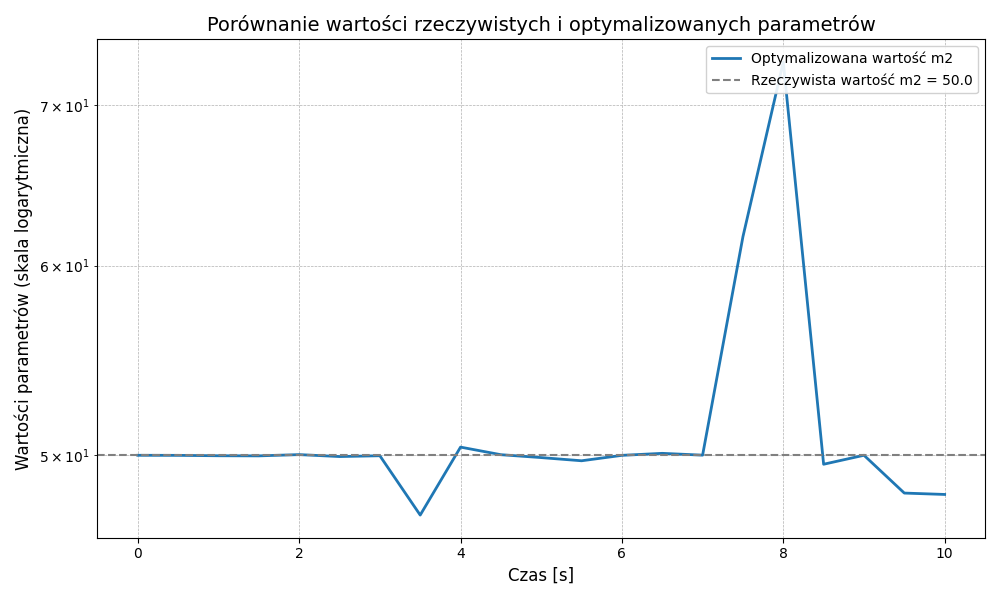

Source data for this figure (header and first rows):
czas, parametr_m2, qr_d2[0], qr_d2[1], qr_d2[2], qr_d1[0], qr_d1[1], qr_d1[2]
,, wartosc_rzeczywista_m2 = 50.0
Czas symulacji oraz wartosci optymalizow…
0, 50, 0.0, 0.0, 0.0, 0.0, 0.0, 0.0
0.5, 50, -13.62, 16.09, 0.01662, -4.902, 4.744, 0.03421
1.0, 49.98, -24.41, 18.11, -0.04243, -14.56, 15.02, 0.03651
1.5, 49.97, -30.8, 29.21, 0.07058, -30.17, 29.42, 0.02654
2.0, 50.03, -54.92, 77.88, 0.1345, -50.59, 49.87, 0.02519
2.5, 49.94, -40.96, 43.45, 0.177, -74.71, 73.62, 0.01695
3.0, 49.98, -72.57, 104.2, -0.08558, -101.1, 100.4, 0.02041
3.5, 47.21, -71.89, 45.62, 0.2071, -129.2, 128.5, 0.006789
4.0, 50.39, -50.39, 61.98, -0.5511, -159.1, 158.4, 0.008379
4.5, 50.03, -61.98, 84.66, 0.2987, -189.5, 187.8, 0.01745
5.0, 49.89, -59.19, 45.26, 0.1965, -219.8, 217.5, 0.01009
5.5, 49.74, -55.16, 46.39, 0.1791, -249, 247.3, 0.004736
6.0, 50, -70.64, 100.5, -0.662, -278.7, 276.9, 0.0165
6.5, 50.09, -46.69, 53.14, 0.219, -308.3, 306.3, 0.01387
7.0, 50.01, -76.56, 47.82, 0.1543, -337.4, 336.2, 0.007762
7.5, 61.69, -55.16, 47.9, 0.06363, -367.2, 366.7, 0.002822
8.0, 72.96, -48.87, 54.76, -0.358, -398, 397.5, 0.005238
8.5, 49.57, -54.91, 71.17, -0.6945, -429.1, 428.3, 0.01025
9.0, 50, -75.57, 107, 0.1357, -459.9, 458.3, 0.01769
9.5, 48.22, -48.54, 55.59, 0.2397, -490.8, 488.5, 0.01291
10.0, 48.15, -65.36, 47.66, 0.1713, -521.3, 518.9, 0.01029
